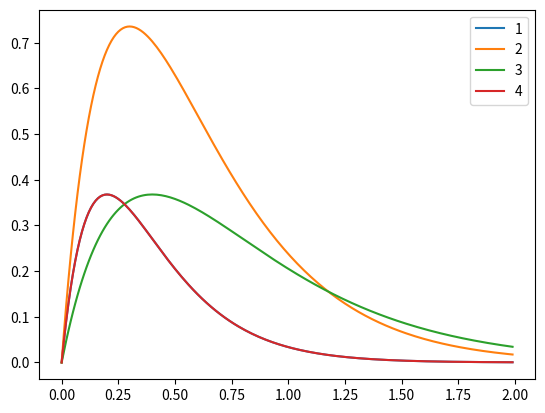
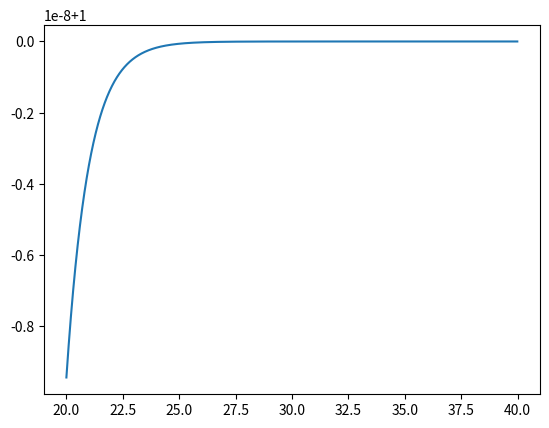
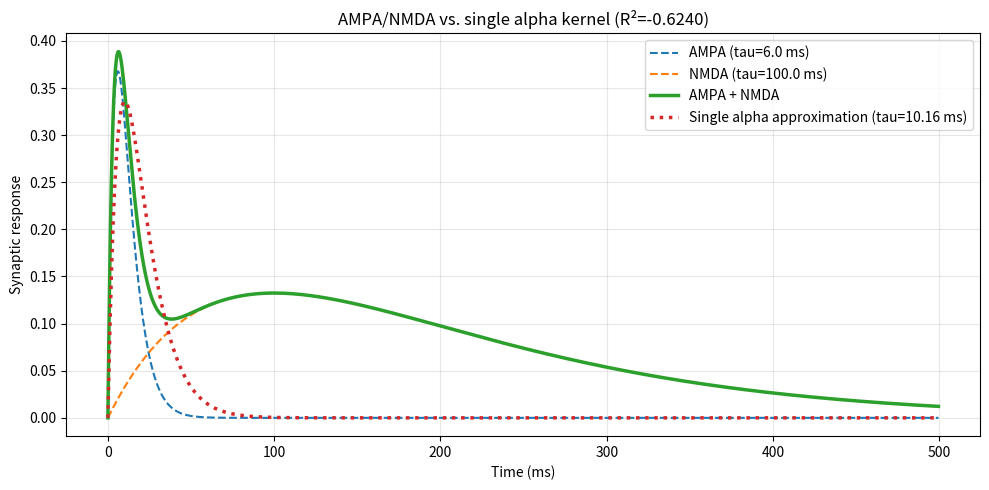

Generate these figures, in order, with matplotlib:

# %% 
import matplotlib.pyplot as plt
import numpy as np
from scipy.optimize import curve_fit


# %% Alpha kernel visualizations

tau1 = 0.2
tau2 = 0.3
tau3 = 0.4
tau4 = 0.2
H = 1
t = np.arange(0, 2, 0.01)
alpha_kernel1 = H * t/tau1 * np.exp(-t/tau1)
alpha_kernel2 = 2 * t/tau2 * np.exp(-t/tau2)
alpha_kernel3 = H * t/tau3 * np.exp(-t/tau3)
alpha_kernel4 = H * t/tau4 * np.exp(-t/tau4)

plt.plot(t, alpha_kernel1, label="1")
plt.plot(t, alpha_kernel2, label="2")
plt.plot(t, alpha_kernel3, label="3")
plt.plot(t, alpha_kernel4, label="4")
plt.legend()
plt.show()


# %% Sigmoid curve visualization 


r = 0.62
v0 = 2
max_firing = 1
v = np.arange(20, 40, 0.01)
sigm = max_firing / (1 + r*np.exp((v0-v)))

plt.plot(v, sigm)
plt.show()

# %%
#################### NMDA and AMPA vizualisation ####################################

# Time constants (milliseconds)
tau_ampa = 6.0
tau_nmda = 100.0

# Relative contributions
w_ampa = 1.0
w_nmda = 0.36

H = 1.0
t = np.arange(0, 500, 0.5)

# Individual alpha kernels
def alpha_kernel(t, H, tau):
    return H * (t / tau) * np.exp(-t / tau)

ampa = w_ampa * alpha_kernel(t, H, tau_ampa)
nmda = w_nmda * alpha_kernel(t, H, tau_nmda)

# Combined AMPA + NMDA response
combined = ampa + nmda

# Fit a single alpha kernel to the combined response
def effective_kernel(t, H_eff, tau_eff):
    return H_eff * (t / tau_eff) * np.exp(-t / tau_eff)

# Fit amplitude and time constant
popt, pcov = curve_fit(
    effective_kernel,
    t,
    combined
)

H_eff, tau_eff = popt
approximation = effective_kernel(t, H_eff, tau_eff)

# Calculate goodness of fit
r_squared = 1 - np.sum((combined - approximation)**2) / np.sum(
    (combined - np.mean(combined))**2
)

# Visualization
plt.figure(figsize=(10, 5))

plt.plot(t, ampa, '--', label=f'AMPA (tau={tau_ampa} ms)')
plt.plot(t, nmda, '--', label=f'NMDA (tau={tau_nmda} ms)')
plt.plot(t, combined, linewidth=2.5, label='AMPA + NMDA')
plt.plot(
    t, approximation, ':', linewidth=2.5,
    label=f'Single alpha approximation (tau={tau_eff:.2f} ms)'
)

plt.xlabel('Time (ms)')
plt.ylabel('Synaptic response')
plt.title(f'AMPA/NMDA vs. single alpha kernel (R²={r_squared:.4f})')
plt.legend()
plt.grid(alpha=0.3)
plt.tight_layout()
plt.show()

print(f"Effective amplitude: {H_eff:.4f}")
print(f"Effective time constant: {tau_eff:.2f} ms")
print(f"R²: {r_squared:.4f}")

# %%
